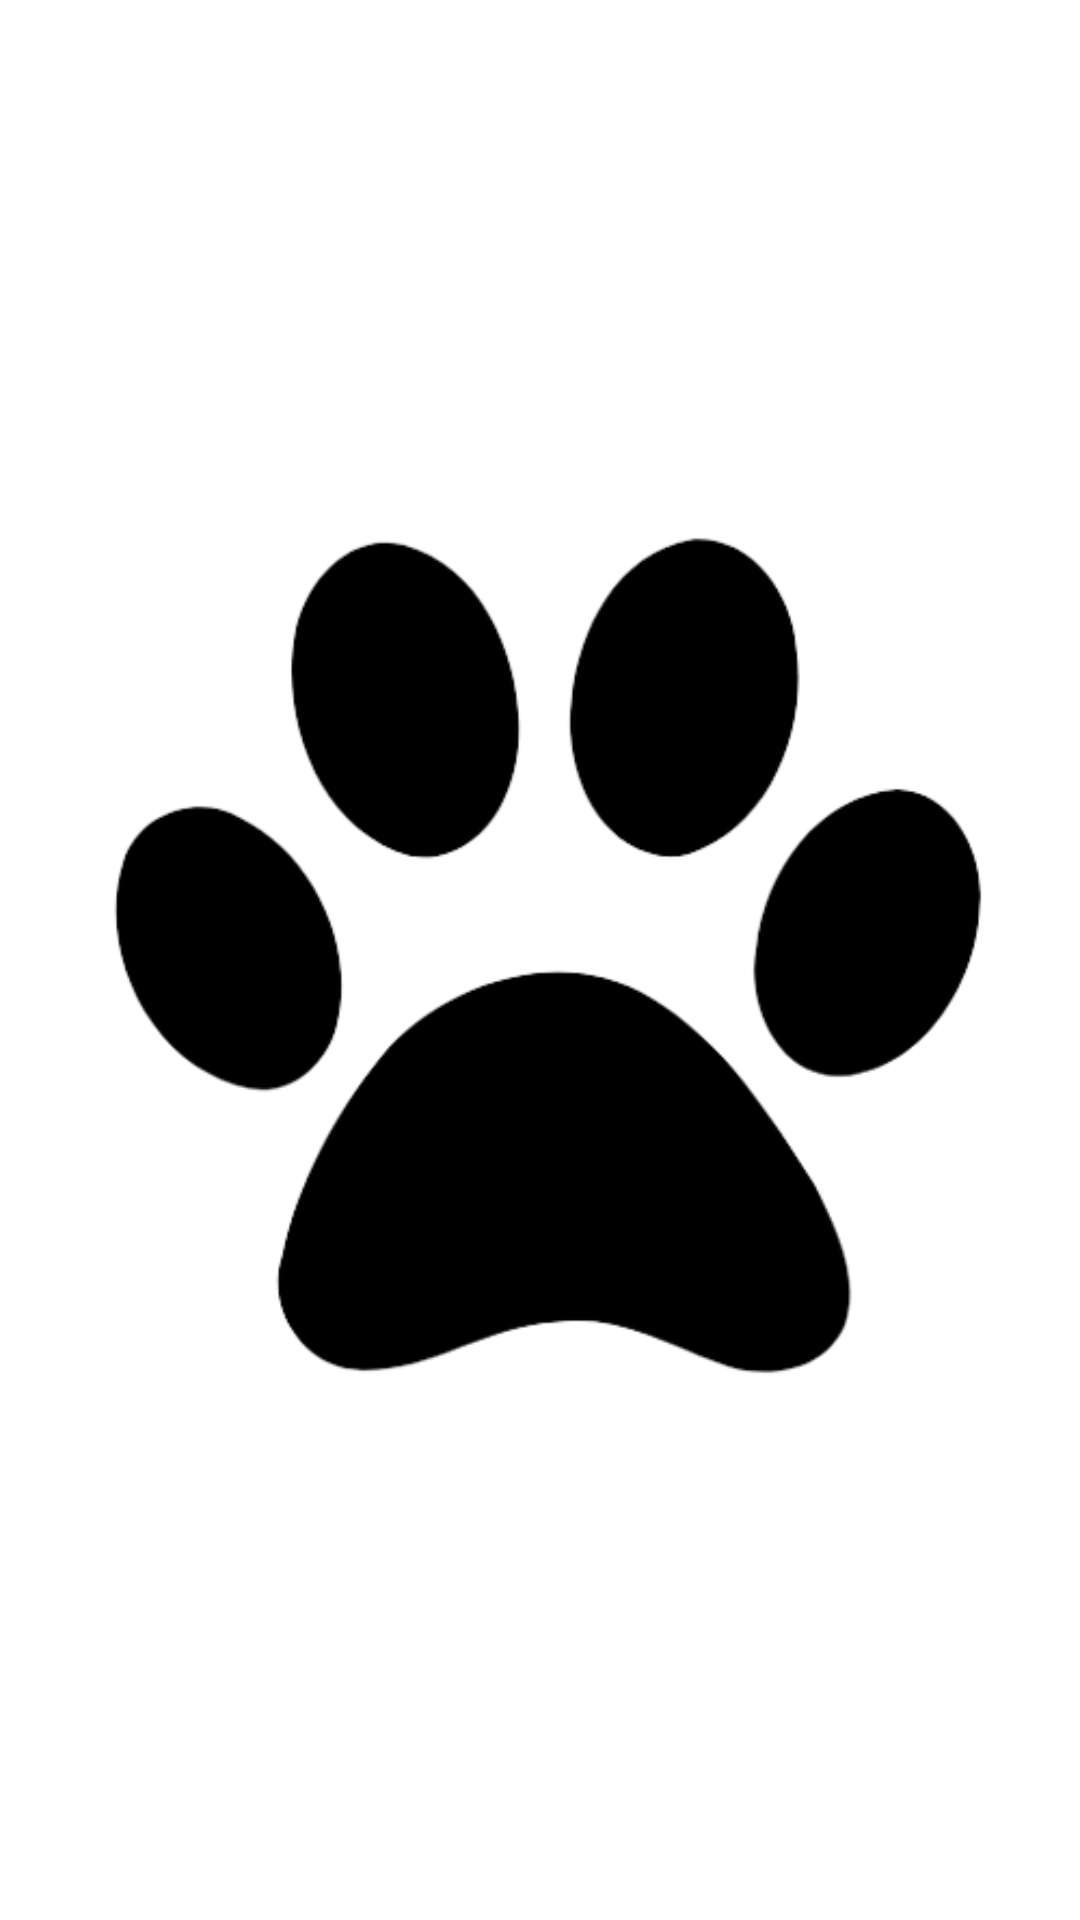

Here is an Android app screen rendered from its layout file. Give the layout XML and the strings, colors and styles it references.
<!-- AndroidManifest.xml: application theme Theme.Patitas -->
<!-- res/layout/activity_splash.xml -->
<?xml version="1.0" encoding="utf-8"?>
<RelativeLayout xmlns:android="http://schemas.android.com/apk/res/android"
    xmlns:tools="http://schemas.android.com/tools"
    android:layout_width="match_parent"
    android:layout_height="match_parent"
    android:background="@drawable/background"
    tools:context=".activity_splash">

    <ImageView
        android:id="@+id/imageViewSplash"
        android:layout_width="wrap_content"
        android:layout_height="wrap_content"
        android:layout_centerInParent="true"
        android:src="@drawable/icon1" />

</RelativeLayout>
<!-- resources referenced by this layout -->
<resources>
  <!-- drawable icon1: png bitmap (drawable-v24, 28053 bytes) -->
  <style name="Theme.Patitas" parent="Theme.MaterialComponents.DayNight.DarkActionBar">
          
          <item name="colorPrimary">@color/purple_500</item>
          <item name="colorPrimaryVariant">@color/purple_700</item>
          <item name="colorOnPrimary">@color/white</item>
          
          <item name="colorSecondary">@color/teal_200</item>
          <item name="colorSecondaryVariant">@color/teal_700</item>
          <item name="colorOnSecondary">@color/black</item>
          
          <item name="android:statusBarColor">@color/wallpaper</item>
          
      </style>
  <color name="purple_500">#FF6200EE</color>
  <color name="purple_700">#FF3700B3</color>
  <color name="white">#FFFFFFFF</color>
  <color name="teal_200">#FF03DAC5</color>
  <color name="teal_700">#FF018786</color>
  <color name="black">#FF000000</color>
  <color name="wallpaper">#e5ddd5</color>
</resources>
